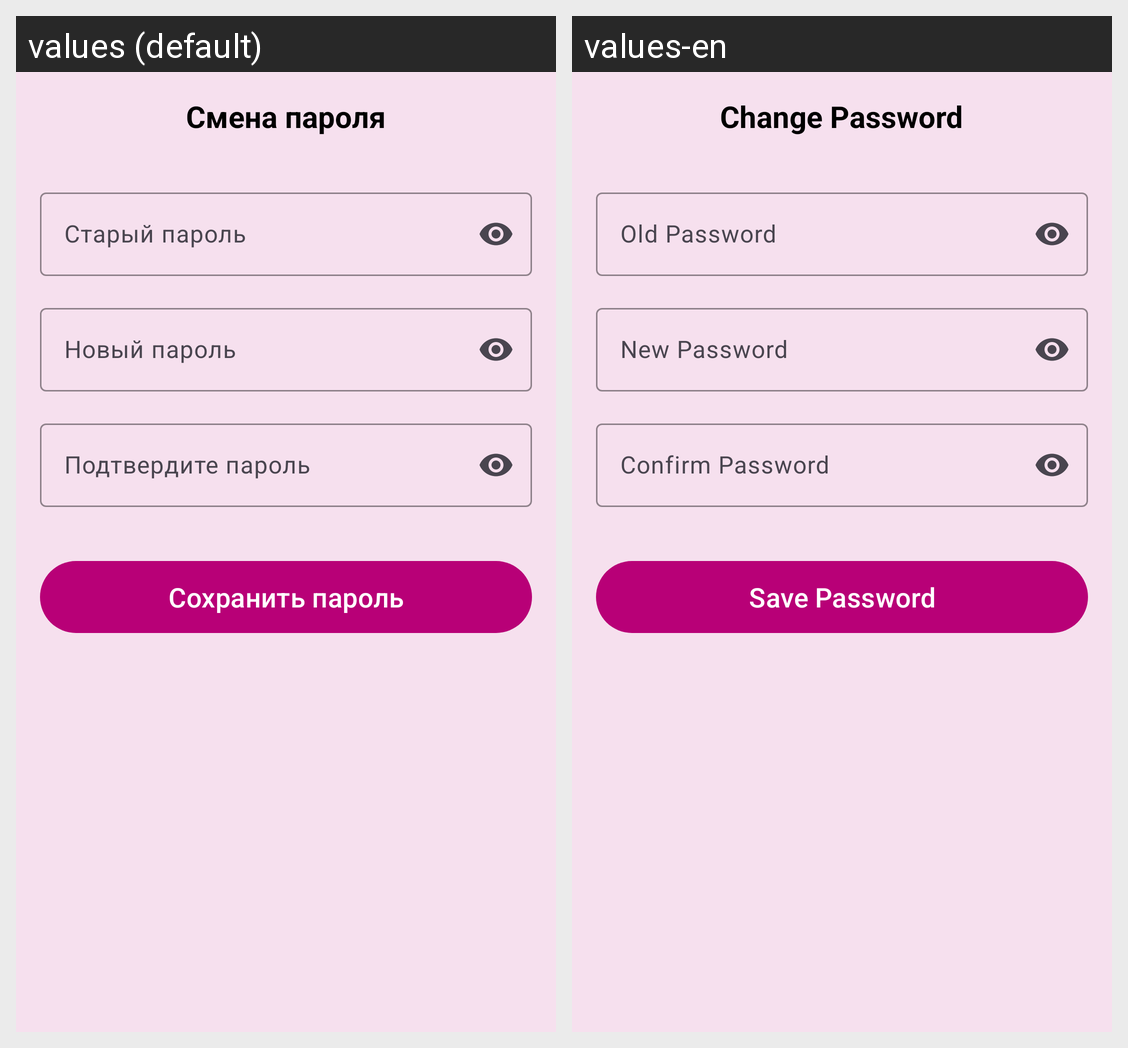

This grid shows one Android layout under two languages. Give, for every string resource on the screen, its name, the default text and each shown locale's text.
Android screen res/layout/fragment_change_password.xml rendered under 2 locales, left to right: values (default), values-en. Device: Nexus 5 (rendered at 1080×1920; each locale shown at half size, 540×960, under a caption strip naming it); theme Theme.Whisper.
Strings drawn on this screen, with the default value and each locale's value (text and hints the layout hard-codes, and strings that could not be matched under every locale, appear in the picture but are not listed):

change_password_title
  values: Смена пароля
  values-en: Change Password

old_password_hint
  values: Старый пароль
  values-en: Old Password

new_password_hint
  values: Новый пароль
  values-en: New Password

confirm_password_hint
  values: Подтвердите пароль
  values-en: Confirm Password

save_password
  values: Сохранить пароль
  values-en: Save Password
